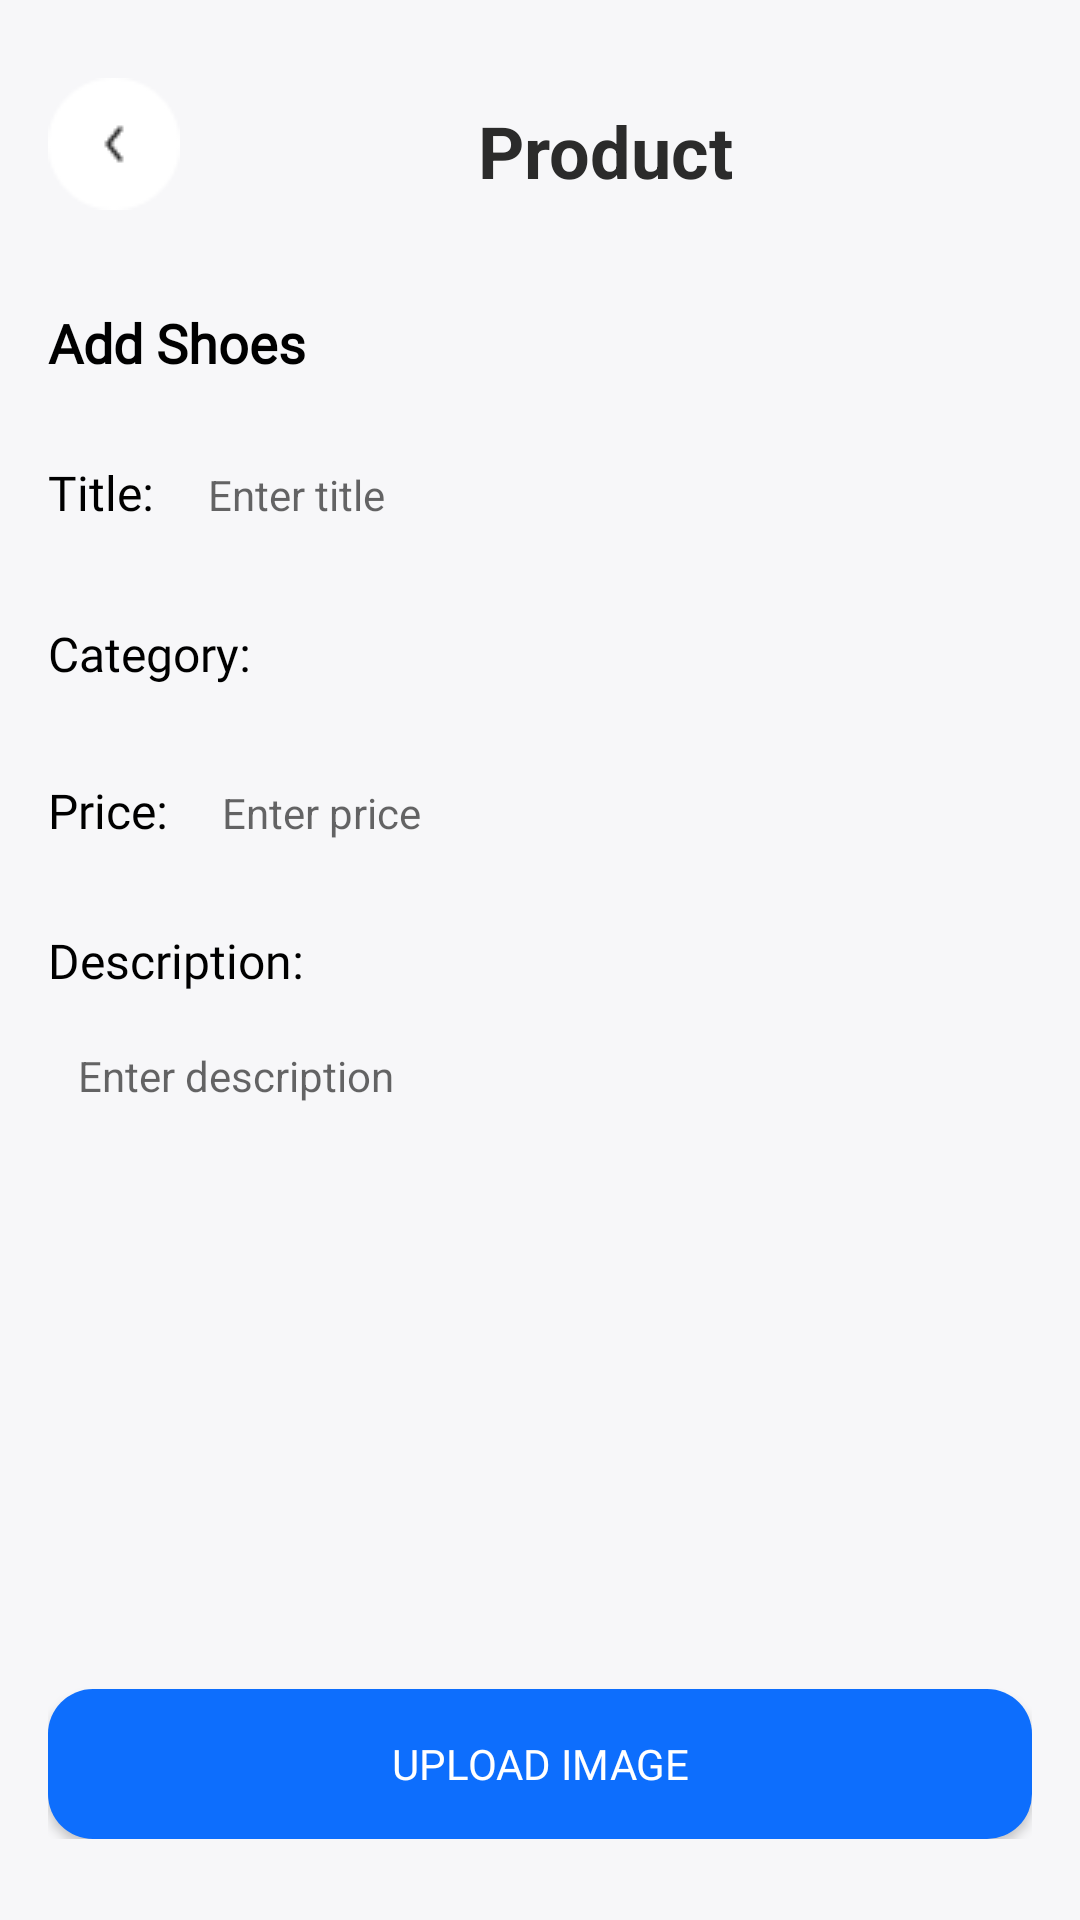

Reconstruct the res/layout file that produces this screen, plus the resources it refers to.
<!-- AndroidManifest.xml: application theme Theme.FootFitStore -->
<!-- res/layout/fragment_products_admin.xml -->
<?xml version="1.0" encoding="utf-8"?>
<LinearLayout
    xmlns:android="http://schemas.android.com/apk/res/android"
    xmlns:tools="http://schemas.android.com/tools"
    xmlns:app="http://schemas.android.com/apk/res-auto"
    android:layout_width="match_parent"
    android:layout_height="match_parent"
    android:orientation="vertical"
    tools:context=".fragment.Admin.ProductsFragmentAdmin"
    android:background="@color/whiteF7F7F9"
    >

    
    <LinearLayout
        android:orientation="horizontal"
        android:layout_width="match_parent"
        android:layout_height="wrap_content"
        android:padding="16dp"
        android:layout_marginTop="10dp">
        
        <ImageButton
            android:id="@+id/btnBack"
            android:layout_width="wrap_content"
            android:layout_height="wrap_content"
            android:layout_gravity="start"
            android:background="?android:attr/selectableItemBackground"
            android:src="@drawable/ic_back" />
        <View
            android:layout_width="10dp"
            android:layout_height="match_parent"
            android:layout_weight="1" />
        
        <TextView
            android:id="@+id/tvFavourite"
            android:layout_width="wrap_content"
            android:layout_height="wrap_content"
            android:text="Product"
            android:textColor="@color/black2B2B2B"
            android:textSize="24sp"
            android:textStyle="bold"
            android:layout_marginTop="8dp"/>
        <View
            android:layout_width="10dp"
            android:layout_height="match_parent"
            android:layout_weight="1" />
    </LinearLayout>

    
    <androidx.core.widget.NestedScrollView
        android:id="@+id/scrollView"
        android:layout_width="match_parent"
        android:layout_height="match_parent"
        android:padding="16dp">

        <LinearLayout
            android:layout_width="match_parent"
            android:layout_height="wrap_content"
            android:orientation="vertical">

            
            <TextView
                android:layout_width="wrap_content"
                android:layout_height="wrap_content"
                android:text="Add Shoes"
                android:textSize="18sp"
                android:textStyle="bold"
                android:fontFamily="@font/poppins"
                android:textColor="@color/black"
                android:layout_marginBottom="16dp" />

            
            <LinearLayout
                android:layout_width="match_parent"
                android:layout_height="wrap_content"
                android:orientation="horizontal"
                android:layout_marginBottom="8dp">

                <TextView
                    android:layout_width="wrap_content"
                    android:layout_height="wrap_content"
                    android:text="Title:"
                    android:textSize="16sp"
                    android:fontFamily="@font/poppins"
                    android:textColor="@color/black"
                    android:layout_marginEnd="8dp" />

                <EditText
                    android:id="@+id/edt_title"
                    android:layout_width="0dp"
                    android:layout_height="45dp"
                    android:layout_weight="1"
                    android:background="@drawable/edittext_background"
                    android:hint="Enter title"
                    android:padding="10dp"
                    android:textSize="14sp" />
            </LinearLayout>

            
            <LinearLayout
                android:layout_width="match_parent"
                android:layout_height="wrap_content"
                android:orientation="horizontal"
                android:layout_marginBottom="8dp"
                android:gravity="center_vertical">

                <TextView
                    android:layout_width="wrap_content"
                    android:layout_height="wrap_content"
                    android:text="Category:"
                    android:textSize="16sp"
                    android:fontFamily="@font/poppins"
                    android:textColor="@color/black"
                    android:layout_marginEnd="8dp" />

                <Spinner
                    android:id="@+id/categorySpinner"
                    android:layout_width="0dp"
                    android:layout_height="45dp"
                    android:layout_weight="1"
                    android:background="@android:color/transparent"
                    tools:listitem="@layout/item_category_picked"/>
            </LinearLayout>

            
            <LinearLayout
                android:layout_width="match_parent"
                android:layout_height="wrap_content"
                android:orientation="horizontal"
                android:layout_marginBottom="16dp">

                <TextView
                    android:layout_width="wrap_content"
                    android:layout_height="wrap_content"
                    android:text="Price:"
                    android:textSize="16sp"
                    android:fontFamily="@font/poppins"
                    android:textColor="@color/black"
                    android:layout_marginEnd="8dp" />

                <EditText
                    android:id="@+id/edt_price"
                    android:layout_width="0dp"
                    android:layout_height="45dp"
                    android:layout_weight="1"
                    android:background="@drawable/edittext_background"
                    android:hint="Enter price"
                    android:inputType="number"
                    android:padding="10dp"
                    android:textSize="14sp" />
            </LinearLayout>

            
            <TextView
                android:layout_width="wrap_content"
                android:layout_height="wrap_content"
                android:text="Description:"
                android:textSize="16sp"
                android:fontFamily="@font/poppins"
                android:textColor="@color/black"
                android:layout_marginBottom="8dp" />

            <EditText
                android:id="@+id/edt_description"
                android:layout_width="match_parent"
                android:layout_height="100dp"
                android:background="@drawable/edittext_background"
                android:hint="Enter description"
                android:padding="10dp"
                android:gravity="top"
                android:textSize="14sp" />

            
            <LinearLayout
                android:layout_width="match_parent"
                android:layout_height="wrap_content"
                android:orientation="vertical"
                android:layout_marginTop="16dp"
                android:gravity="center">

                <ImageView
                    android:id="@+id/img_product"
                    android:layout_width="140dp"
                    android:layout_height="100dp"
                    android:contentDescription="Product Image" />

                <Button
                    android:id="@+id/submit_add_image"
                    android:layout_width="wrap_content"
                    android:layout_height="wrap_content"
                    android:layout_marginTop="8dp"
                    android:background="@drawable/button_shape"
                    android:text="Upload Image"
                    android:textColor="@color/white"
                    android:fontFamily="@font/poppins" />
            </LinearLayout>

            
            <Button
                android:id="@+id/submit_add_shoes"
                android:layout_width="match_parent"
                android:layout_height="wrap_content"
                android:layout_marginTop="16dp"
                android:background="@drawable/button_shape"
                android:text="Add Shoes"
                android:textColor="@color/white"
                android:fontFamily="@font/poppins" />

            
            <TextView
                android:layout_width="wrap_content"
                android:layout_height="wrap_content"
                android:text="Products List"
                android:textSize="18sp"
                android:textStyle="bold"
                android:fontFamily="@font/poppins"
                android:textColor="@color/black"
                android:layout_marginTop="24dp" />

            <androidx.recyclerview.widget.RecyclerView
                android:id="@+id/recycler_view_products"
                android:layout_width="match_parent"
                android:layout_height="wrap_content"
                android:layout_marginTop="8dp"
                app:layoutManager="androidx.recyclerview.widget.GridLayoutManager"
                app:spanCount="2"
                tools:listitem="@layout/item_shoe_product" />
        </LinearLayout>
    </androidx.core.widget.NestedScrollView>
</LinearLayout>
<!-- res/layout/item_category_picked.xml (included above) -->
<?xml version="1.0" encoding="utf-8"?>
<LinearLayout xmlns:android="http://schemas.android.com/apk/res/android"
    android:layout_width="100dp"
    android:layout_height="wrap_content">
    <TextView
        android:layout_marginHorizontal="5dp"
        android:layout_width="wrap_content"
        android:layout_height="wrap_content"
        android:id="@+id/category"
        android:text="Nike"
        android:fontFamily="@font/raleway_medium"
        android:textColor="@color/black"/>
    <ImageView
        android:layout_marginStart="30dp"
        android:layout_width="wrap_content"
        android:layout_height="wrap_content"
        android:src="@drawable/ic_drop_down"/>
</LinearLayout>
<!-- res/layout/item_shoe_product.xml (included above) -->
<RelativeLayout xmlns:android="http://schemas.android.com/apk/res/android"
    xmlns:app="http://schemas.android.com/apk/res-auto"
    android:layout_width="160dp"
    android:layout_height="205dp"
    android:layout_margin="8dp"
    android:background="@drawable/item_shoe_background">

    <ImageView
        android:id="@+id/itemImage"
        android:layout_width="140dp"
        android:layout_height="100dp"
        android:layout_alignParentTop="true"
        android:layout_centerHorizontal="true"
        android:scaleType="centerInside"
        android:layout_margin="12dp"/>

    <TextView
        android:id="@+id/itemTitle"
        android:layout_width="wrap_content"
        android:layout_height="wrap_content"
        android:layout_below="@id/itemImage"
        android:layout_marginTop="5dp"
        android:layout_marginStart="12dp"
        android:text="Nike Air Max"
        android:textSize="16sp"
        android:textColor="@color/black2B2B2B"/>

    <TextView
        android:id="@+id/itemPrice"
        android:layout_width="wrap_content"
        android:layout_height="wrap_content"
        android:layout_below="@id/itemTitle"
        android:layout_marginTop="4dp"
        android:layout_marginStart="12dp"
        android:text="$752.00"
        android:textSize="16sp"
        android:textStyle="bold"
        android:textColor="@color/black2B2B2B"/>

</RelativeLayout>
<!-- resources referenced by this layout -->
<resources>
  <color name="black">#FF000000</color>
  <color name="black2B2B2B">#2B2B2B</color>
  <color name="white">#FFFFFFFF</color>
  <color name="whiteF7F7F9">#F7F7F9</color>
  <!-- drawable button_shape (drawable) -->
  <?xml version="1.0" encoding="utf-8"?>
  <shape xmlns:android="http://schemas.android.com/apk/res/android">
      <size android:width="335dp"
          android:height="50dp"/>
      <solid android:color="#0D6EFD"/>
      <corners android:radius="15dp"/>
  </shape>
  <!-- drawable ic_back: png bitmap (drawable, 700 bytes) -->
  <style name="Theme.FootFitStore" parent="Theme.MaterialComponents.DayNight.NoActionBar">
          
          <item name="colorPrimary">@color/primaryColor</item>
          <item name="colorPrimaryVariant">@color/primaryColor</item>
          <item name="colorOnPrimary">@color/white</item>
          
          <item name="colorSecondary">@color/teal_200</item>
          <item name="colorSecondaryVariant">@color/teal_700</item>
          <item name="colorOnSecondary">@color/black</item>
          
          <item name="android:statusBarColor">?attr/colorPrimaryVariant</item>
          
      </style>
  <color name="primaryColor">#0D6EFD</color>
  <color name="teal_200">#FF03DAC5</color>
  <color name="teal_700">#FF018786</color>
</resources>
